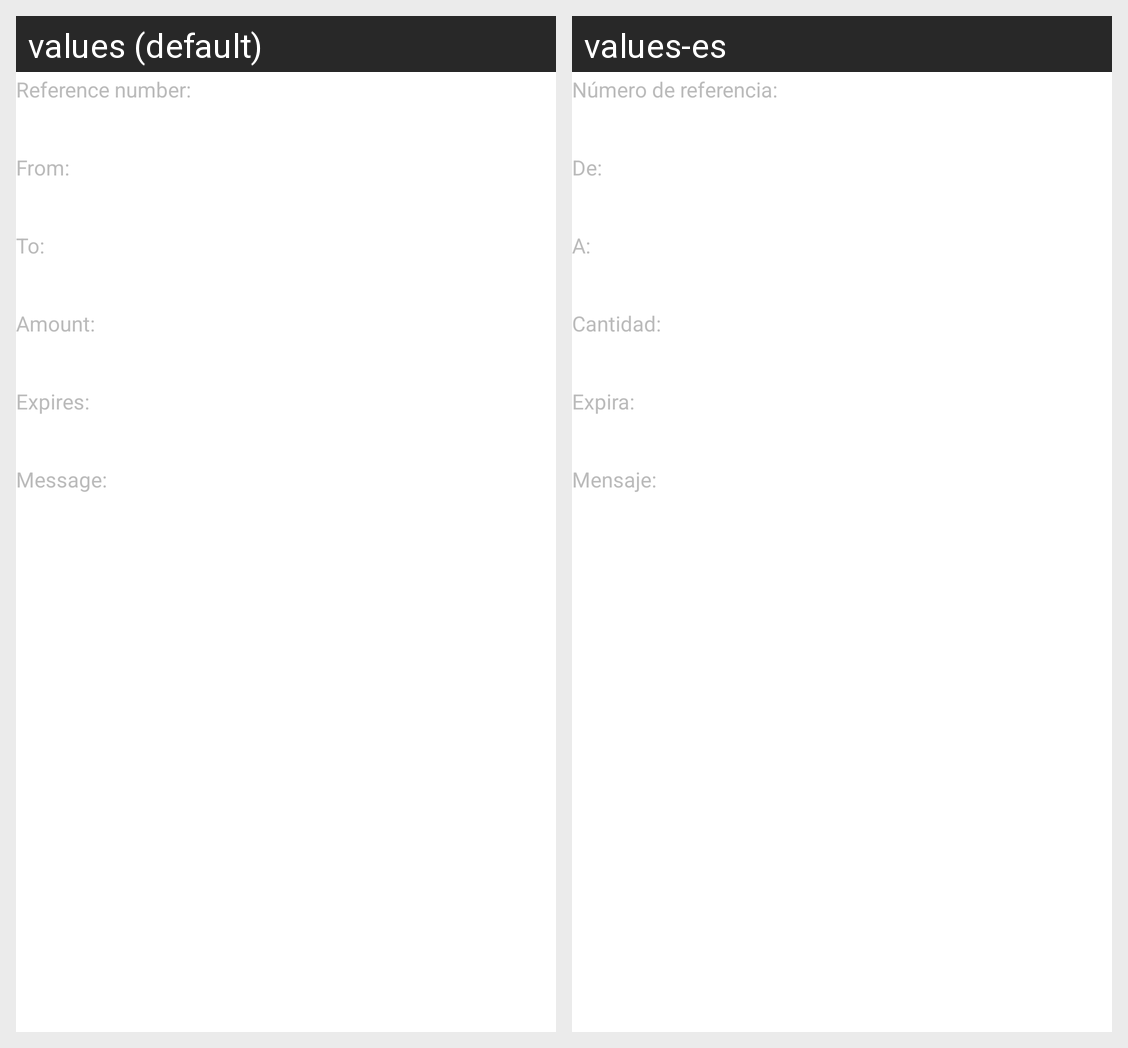

Here is an Android app screen in its default locale and in the app's own translations. Write out the translated-string differences for the strings that appear on this screen.
Android screen res/layout/mobilecash_helper_receiptinfo.xml rendered under 2 locales, left to right: values (default), values-es. Device: Nexus 5 (rendered at 1080×1920; each locale shown at half size, 540×960, under a caption strip naming it); theme BankTheme.
Strings drawn on this screen, with the default value and each locale's value (text and hints the layout hard-codes, and strings that could not be matched under every locale, appear in the picture but are not listed):

mc_stage_receipt_tranid
  values: Reference number:
  values-es: Número de referencia:

mc_stage_receipt_from
  values: From:
  values-es: De:

mc_stage_receipt_to
  values: To:
  values-es: A:

mc_stage_receipt_amount
  values: Amount:
  values-es: Cantidad:

mc_stage_receipt_expiration
  values: Expires:
  values-es: Expira:

mc_stage_receipt_note
  values: Message:
  values-es: Mensaje:
